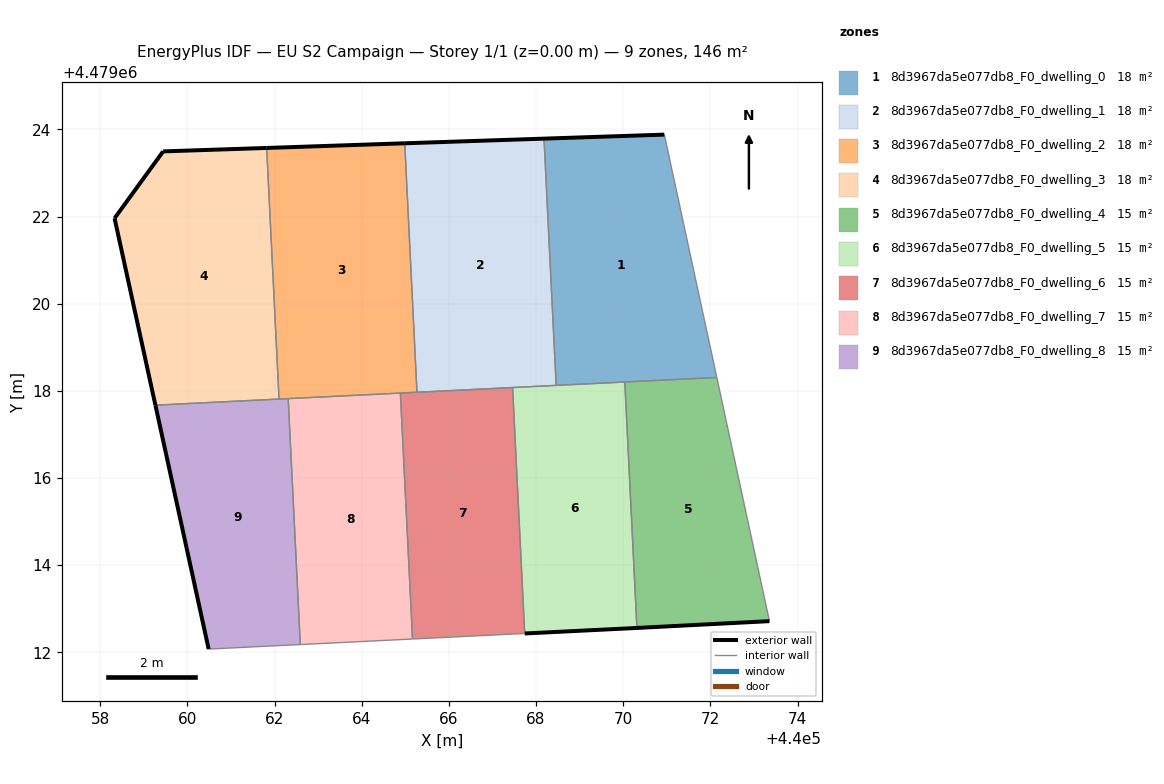
=== STOREY PLAN SPEC (per zone: floor XY polygon, exterior-wall plan segments, windows/doors) ===
zone 1: 8d3967da5e077db8_F0_dwelling_0  (18.2 m²)
  floor: (440072.15, 4479018.31) (440070.94, 4479023.88) (440068.18, 4479023.79) (440068.46, 4479018.13)
  exterior wall: (440068.18, 4479023.79) – (440070.94, 4479023.88)  [2.8 m]
  interior walls: 4
zone 2: 8d3967da5e077db8_F0_dwelling_1  (18.2 m²)
  floor: (440068.46, 4479018.13) (440068.18, 4479023.79) (440064.99, 4479023.68) (440065.27, 4479017.97)
  exterior wall: (440064.99, 4479023.68) – (440068.18, 4479023.79)  [3.2 m]
  interior walls: 4
zone 3: 8d3967da5e077db8_F0_dwelling_2  (18.2 m²)
  floor: (440065.27, 4479017.97) (440064.99, 4479023.68) (440061.82, 4479023.57) (440062.10, 4479017.81)
  exterior wall: (440061.82, 4479023.57) – (440064.99, 4479023.68)  [3.2 m]
  interior walls: 5
zone 4: 8d3967da5e077db8_F0_dwelling_3  (18.2 m²)
  floor: (440062.10, 4479017.81) (440061.82, 4479023.57) (440059.44, 4479023.50) (440058.33, 4479021.96) (440059.27, 4479017.67)
  exterior wall: (440059.27, 4479017.67) – (440058.33, 4479021.96)  [4.4 m]
  exterior wall: (440058.33, 4479021.96) – (440059.44, 4479023.50)  [1.9 m]
  exterior wall: (440059.44, 4479023.50) – (440061.82, 4479023.57)  [2.4 m]
  interior walls: 2
zone 5: 8d3967da5e077db8_F0_dwelling_4  (14.6 m²)
  floor: (440073.36, 4479012.72) (440072.15, 4479018.31) (440070.04, 4479018.20) (440070.32, 4479012.56)
  exterior wall: (440073.36, 4479012.72) – (440070.32, 4479012.56)  [3.0 m]
  interior walls: 3
zone 6: 8d3967da5e077db8_F0_dwelling_5  (14.6 m²)
  floor: (440070.32, 4479012.56) (440070.04, 4479018.20) (440067.46, 4479018.08) (440067.74, 4479012.43)
  exterior wall: (440070.32, 4479012.56) – (440067.74, 4479012.43)  [2.6 m]
  interior walls: 4
zone 7: 8d3967da5e077db8_F0_dwelling_6  (14.6 m²)
  floor: (440067.74, 4479012.43) (440067.46, 4479018.08) (440064.89, 4479017.95) (440065.17, 4479012.31)
  interior walls: 5
zone 8: 8d3967da5e077db8_F0_dwelling_7  (14.6 m²)
  floor: (440065.17, 4479012.31) (440064.89, 4479017.95) (440062.31, 4479017.82) (440062.59, 4479012.18)
  interior walls: 4
zone 9: 8d3967da5e077db8_F0_dwelling_8  (14.6 m²)
  floor: (440062.59, 4479012.18) (440062.31, 4479017.82) (440059.27, 4479017.67) (440060.49, 4479012.08)
  exterior wall: (440060.49, 4479012.08) – (440059.27, 4479017.67)  [5.7 m]
  interior walls: 4

=== DERIVED (storey summary) ===
Building: EU S2 Campaign
Storey: 1 of 1  (floor level z = 0.00 m)
Storey gross floor area: 145.7 m²
Zones on this storey: 9
  - 8d3967da5e077db8_F0_dwelling_0: floor 18.2 m²; exterior wall 2.8 m (8.3 m²); WWR 0.0%
  - 8d3967da5e077db8_F0_dwelling_1: floor 18.2 m²; exterior wall 3.2 m (9.6 m²); WWR 0.0%
  - 8d3967da5e077db8_F0_dwelling_2: floor 18.2 m²; exterior wall 3.2 m (9.5 m²); WWR 0.0%
  - 8d3967da5e077db8_F0_dwelling_3: floor 18.2 m²; exterior wall 8.7 m (26.0 m²); WWR 0.0%
  - 8d3967da5e077db8_F0_dwelling_4: floor 14.6 m²; exterior wall 3.0 m (9.1 m²); WWR 0.0%
  - 8d3967da5e077db8_F0_dwelling_5: floor 14.6 m²; exterior wall 2.6 m (7.7 m²); WWR 0.0%
  - 8d3967da5e077db8_F0_dwelling_6: floor 14.6 m²
  - 8d3967da5e077db8_F0_dwelling_7: floor 14.6 m²
  - 8d3967da5e077db8_F0_dwelling_8: floor 14.6 m²; exterior wall 5.7 m (17.2 m²); WWR 0.0%
Zone adjacency (shared interzone walls):
  - 8d3967da5e077db8_F0_dwelling_0 ↔ 8d3967da5e077db8_F0_dwelling_1
  - 8d3967da5e077db8_F0_dwelling_0 ↔ 8d3967da5e077db8_F0_dwelling_4
  - 8d3967da5e077db8_F0_dwelling_0 ↔ 8d3967da5e077db8_F0_dwelling_5
  - 8d3967da5e077db8_F0_dwelling_1 ↔ 8d3967da5e077db8_F0_dwelling_2
  - 8d3967da5e077db8_F0_dwelling_1 ↔ 8d3967da5e077db8_F0_dwelling_5
  - 8d3967da5e077db8_F0_dwelling_1 ↔ 8d3967da5e077db8_F0_dwelling_6
  - 8d3967da5e077db8_F0_dwelling_2 ↔ 8d3967da5e077db8_F0_dwelling_3
  - 8d3967da5e077db8_F0_dwelling_2 ↔ 8d3967da5e077db8_F0_dwelling_6
  - 8d3967da5e077db8_F0_dwelling_2 ↔ 8d3967da5e077db8_F0_dwelling_7
  - 8d3967da5e077db8_F0_dwelling_2 ↔ 8d3967da5e077db8_F0_dwelling_8
  - 8d3967da5e077db8_F0_dwelling_3 ↔ 8d3967da5e077db8_F0_dwelling_8
  - 8d3967da5e077db8_F0_dwelling_4 ↔ 8d3967da5e077db8_F0_dwelling_5
  - 8d3967da5e077db8_F0_dwelling_5 ↔ 8d3967da5e077db8_F0_dwelling_6
  - 8d3967da5e077db8_F0_dwelling_6 ↔ 8d3967da5e077db8_F0_dwelling_7
  - 8d3967da5e077db8_F0_dwelling_7 ↔ 8d3967da5e077db8_F0_dwelling_8